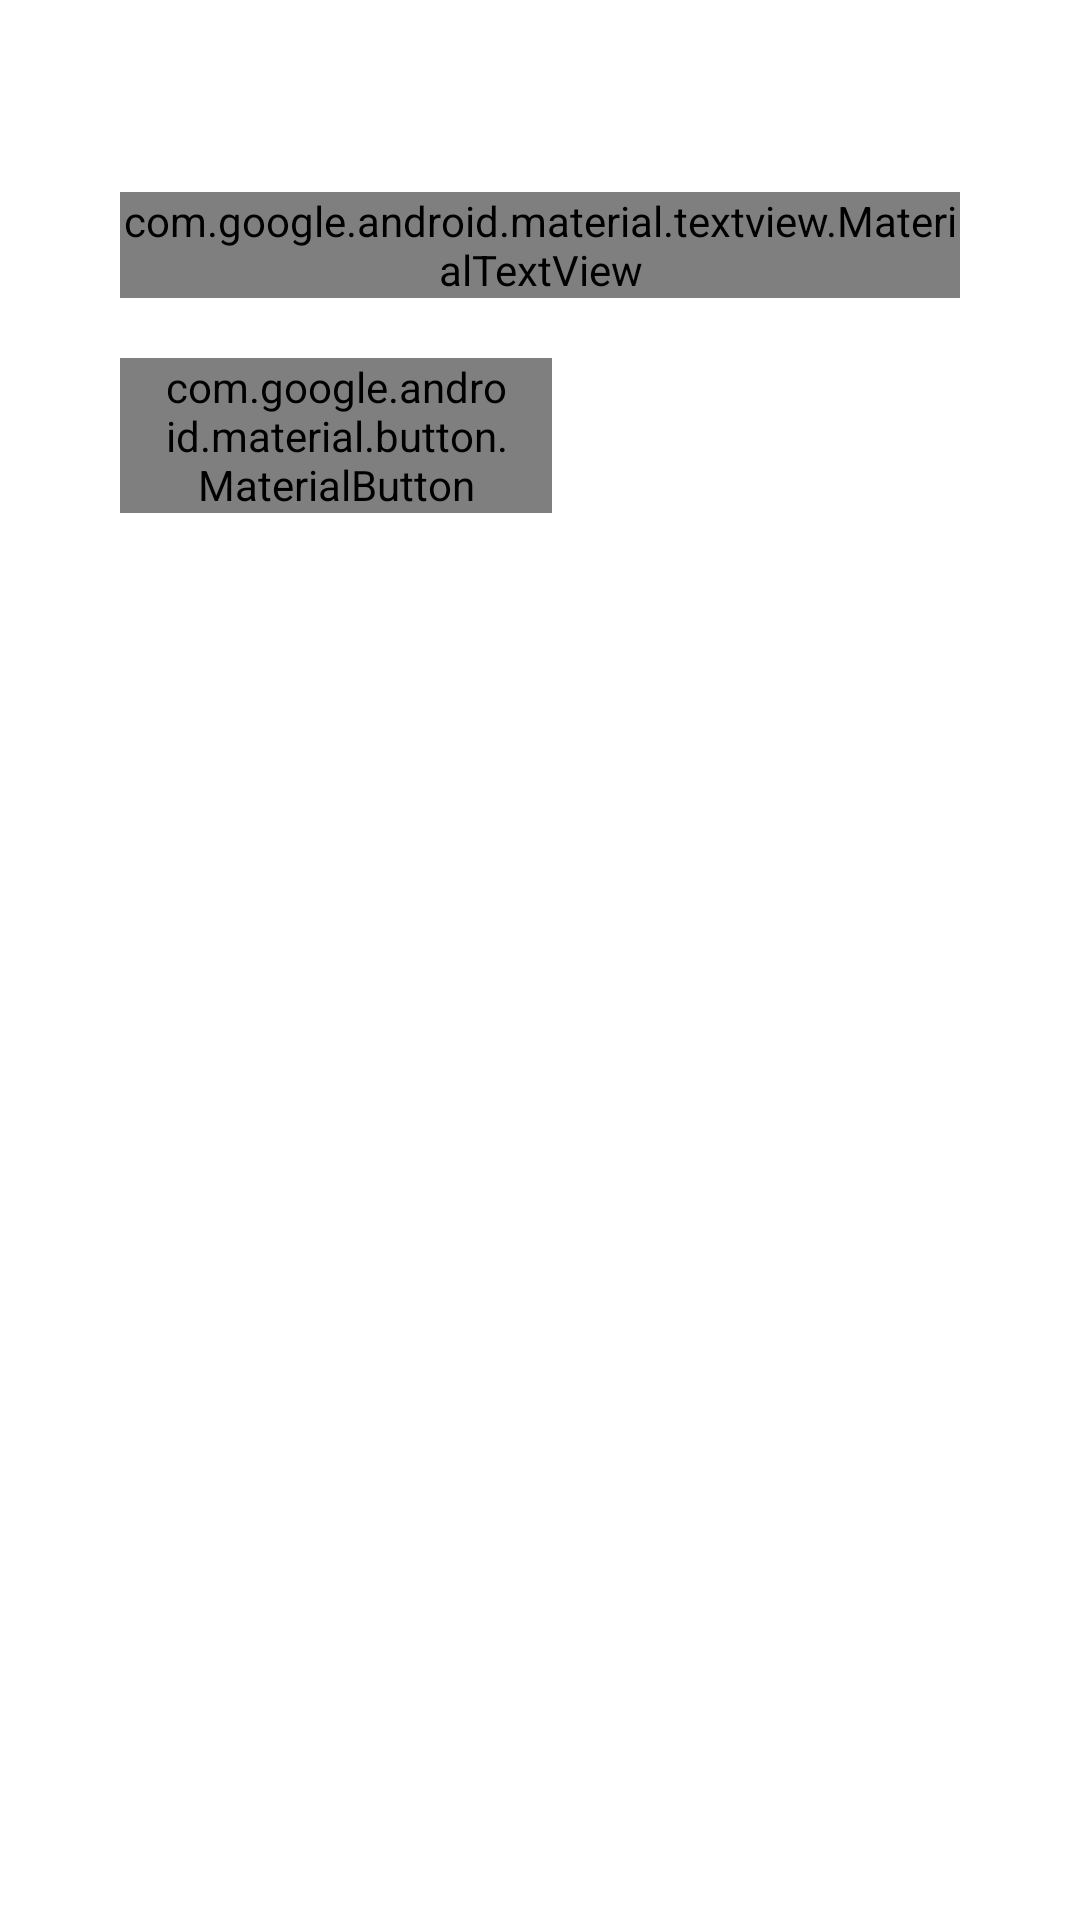

Reconstruct the res/layout file that produces this screen, plus the resources it refers to.
<!-- AndroidManifest.xml: application theme Theme.TriviaApp -->
<!-- res/layout/activity_first_question.xml -->
<?xml version="1.0" encoding="utf-8"?>
<layout xmlns:android="http://schemas.android.com/apk/res/android"
    xmlns:app="http://schemas.android.com/apk/res-auto"
    xmlns:tools="http://schemas.android.com/tools">

    <data>

    </data>

    <androidx.constraintlayout.widget.ConstraintLayout
        android:layout_width="match_parent"
        android:layout_height="match_parent"
        tools:context=".view.FirstQuestionActivity">

        <androidx.constraintlayout.widget.Guideline
            android:id="@+id/verticalGuideline"
            android:layout_width="wrap_content"
            android:layout_height="wrap_content"
            android:orientation="vertical"
            app:layout_constraintGuide_begin="40dp" />

        <androidx.constraintlayout.widget.Guideline
            android:id="@+id/verticalGuidelineEnd"
            android:layout_width="wrap_content"
            android:layout_height="wrap_content"
            android:orientation="vertical"
            app:layout_constraintGuide_end="40dp" />

        <androidx.constraintlayout.widget.Guideline
            android:id="@+id/horizontalGuideline"
            android:layout_width="wrap_content"
            android:layout_height="wrap_content"
            android:orientation="horizontal"
            app:layout_constraintGuide_percent="0.1" />


        <com.google.android.material.textview.MaterialTextView
            android:id="@+id/textView1"
            android:layout_width="0dp"
            android:layout_height="wrap_content"
            app:layout_constraintTop_toBottomOf="@id/horizontalGuideline"
            app:layout_constraintStart_toStartOf="@id/verticalGuideline"
            app:layout_constraintEnd_toEndOf="@id/verticalGuidelineEnd"
            android:text="@string/who_is_the_best_cricketer_in_the_world"
            android:textColor="@color/black"
            android:fontFamily="@font/gilroyetrabold"
            android:textSize="20sp" />

        <androidx.recyclerview.widget.RecyclerView
            android:id="@+id/rvcricketers"
            android:layout_width="0dp"
            android:layout_height="wrap_content"
            app:layout_constraintTop_toBottomOf="@id/textView1"
            app:layout_constraintStart_toStartOf="@id/verticalGuideline"
            app:layout_constraintEnd_toEndOf="@id/verticalGuidelineEnd"
            android:layout_marginTop="10dp"
            app:layoutManager="androidx.recyclerview.widget.LinearLayoutManager" />


        <com.google.android.material.button.MaterialButton
            android:id="@+id/btContinue"
            android:layout_width="0dp"
            android:layout_height="wrap_content"
            app:layout_constraintTop_toBottomOf="@id/rvcricketers"
            android:layout_marginTop="10dp"
            app:layout_constraintStart_toStartOf="@id/verticalGuideline"
            app:layout_constraintWidth_percent="0.4"
            android:background="@drawable/yellow_bg"
            android:text="@string/next"
            android:paddingHorizontal="15dp"
            android:textSize="16sp"
            android:textColor="@color/black"
            android:fontFamily="@font/gilroyetrabold" />



    </androidx.constraintlayout.widget.ConstraintLayout>
</layout>
<!-- resources referenced by this layout -->
<resources>
  <color name="black">#FF000000</color>
  <string name="next">Next</string>
  <string name="who_is_the_best_cricketer_in_the_world">Who is the best cricketer in the world?</string>
  <style name="Theme.TriviaApp" parent="Theme.MaterialComponents.Light.NoActionBar">
          
          <item name="colorPrimary">@color/yellow</item>
          <item name="colorPrimaryVariant">@color/yellow</item>
          <item name="colorOnPrimary">@color/white</item>
          
          <item name="colorSecondary">@color/teal_200</item>
          <item name="colorSecondaryVariant">@color/teal_700</item>
          <item name="colorOnSecondary">@color/black</item>
          
          <item name="android:statusBarColor" tools:targetApi="l">?attr/colorPrimaryVariant</item>
          
      </style>
  <color name="yellow">#FFC107</color>
  <color name="white">#FFFFFFFF</color>
  <color name="teal_200">#FF03DAC5</color>
  <color name="teal_700">#FF018786</color>
</resources>
